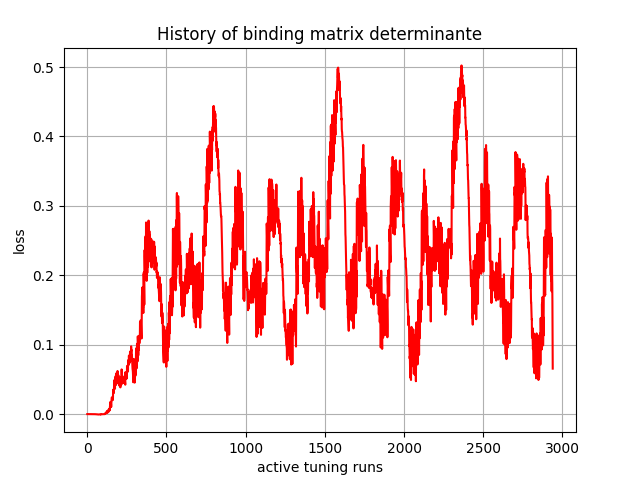

The table this chart was drawn from, first rows:
, 0
0, -0.0
1, -7.8e-44
2, -2.103579e-39
3, -4.6697604e-35
4, -1.1862484e-30
5, -7.113876e-29
6, -1.4783049e-25
7, 2.363724e-25
8, 4.0075792e-22
9, 4.3556433e-20
10, 9.491074e-19
11, 2.6362847e-16
12, 1.9843672e-15
13, 3.5697437e-15
14, 3.1685083e-14
15, 3.3444224e-13
16, 8.819939e-13
17, -1.5472354e-11
18, -8.1029836e-11
19, -2.5687943e-10
20, -7.473306e-10
21, -1.5887968e-09
22, -1.8376377e-09
23, -1.7231102e-08
24, -3.0151842e-08
25, -5.5153293e-08
26, -6.868947e-08
27, -1.5182661e-07
28, -3.1466956e-07
29, -6.763312e-07
30, -1.1557879e-06
31, -1.5401824e-06
32, -2.0661887e-06
33, -4.201266e-06
34, -5.3579784e-06
35, -8.20021e-06
36, -1.1513917e-05
37, -1.379659e-05
38, -2.0746867e-05
39, -2.3278879e-05
40, -3.123956e-05
41, -3.1883457e-05
42, -5.3595344e-05
43, -6.816096e-05
44, -7.115634e-05
45, -7.328103e-05
46, -0.0001217
47, -0.0001356
48, -0.0001407
49, -0.0001476
50, -0.0001627
51, -0.0002232
52, -0.0002228
53, -0.0002372
54, -0.0003451
55, -0.0003292
56, -0.0003292
57, -0.0003101
58, -0.0003763
59, -0.0003424
... 2,880 more rows
